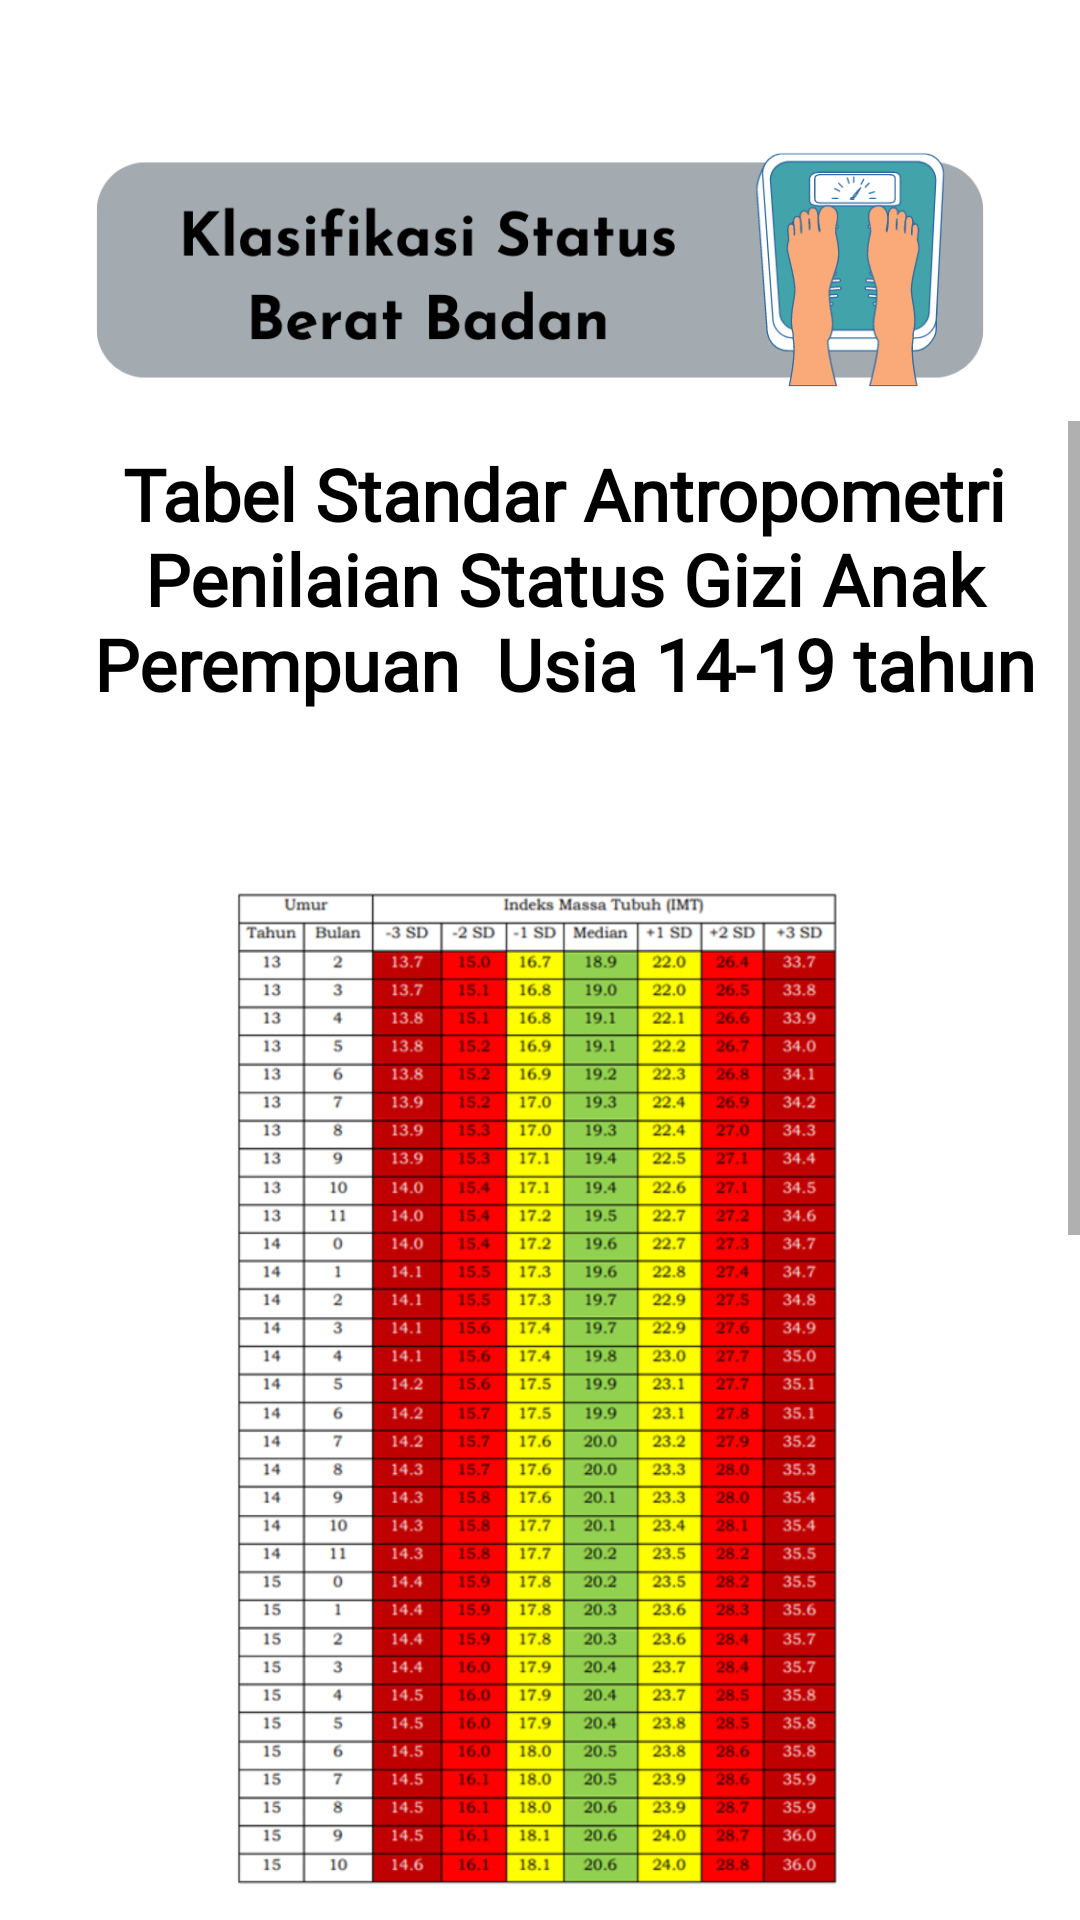

Android layout source for this screen:
<!-- AndroidManifest.xml: application theme Theme.Gizi -->
<!-- res/layout/activity_menu2b.xml -->
<?xml version="1.0" encoding="utf-8"?>
<LinearLayout xmlns:android="http://schemas.android.com/apk/res/android"
    xmlns:app="http://schemas.android.com/apk/res-auto"
    xmlns:tools="http://schemas.android.com/tools"
    android:layout_width="match_parent"
    android:layout_height="match_parent"
    android:orientation="vertical"
    tools:context=".Menu2bActivity">
    <ImageView
        android:id="@+id/menu2"
        android:layout_width="wrap_content"
        android:layout_height="180dp"
        android:layout_gravity="center_horizontal"
        app:srcCompat="@drawable/menu2" />
    <ScrollView
        android:layout_width="match_parent"
        android:layout_marginTop="-40dp"
        android:layout_height="500dp">
        <LinearLayout
            android:layout_width="wrap_content"
            android:layout_height="500dp"
            android:orientation="vertical">

            <TextView
                android:id="@+id/font"
                android:layout_width="wrap_content"
                android:layout_height="wrap_content"
                android:layout_gravity="bottom"
                android:layout_marginStart="16dp"
                android:layout_marginBottom="16dp"
                android:drawablePadding="4dp"
                android:fontFamily="@font/chewy"
                android:gravity="center|center_vertical"
                android:padding="8dp"
                android:text="Tabel Standar Antropometri Penilaian Status Gizi Anak Perempuan  Usia 14-19 tahun"
                android:textAppearance="@style/TextAppearance.AppCompat.Small"
                android:textColor="@android:color/black"
                android:textStyle="bold"
                android:textSize="24dp" />
            <ImageView
                android:id="@+id/bgmenu1"
                android:layout_width="280dp"
                android:layout_height="400dp"
                android:layout_gravity="center_horizontal"
                app:srcCompat="@drawable/cewe1" />
            <ImageView
                android:id="@+id/bgmenu2"
                android:layout_width="280dp"
                android:layout_height="400dp"
                android:layout_gravity="center_horizontal"
                app:srcCompat="@drawable/cewe2" />

        </LinearLayout>


    </ScrollView>
    <androidx.constraintlayout.widget.ConstraintLayout
        android:layout_marginTop="0dp"
        android:layout_width="match_parent"
        android:layout_height="match_parent">

        <ImageButton
            android:id="@+id/back"
            android:layout_width="130dp"
            android:layout_height="match_parent"
            android:background="@drawable/back"
            android:gravity="start"
            android:text="back"
            android:scaleType="fitXY"
            app:layout_constraintBottom_toBottomOf="parent"
            app:layout_constraintStart_toStartOf="parent">

        </ImageButton>

        <ImageButton
            android:id="@+id/next"
            android:layout_width="110dp"
            android:layout_height="match_parent"
            android:adjustViewBounds="true"
            android:background="@drawable/next"
            android:gravity="end"
            android:scaleType="fitXY"
            app:layout_constraintEnd_toEndOf="parent">

        </ImageButton>
    </androidx.constraintlayout.widget.ConstraintLayout>

</LinearLayout>
<!-- resources referenced by this layout -->
<resources>
  <!-- drawable back: png bitmap (drawable, 11890 bytes) -->
  <!-- drawable cewe1: png bitmap (drawable, 426490 bytes) -->
  <!-- drawable cewe2: png bitmap (drawable, 333630 bytes) -->
  <!-- drawable menu2: png bitmap (drawable-v24, 43242 bytes) -->
  <!-- drawable next: png bitmap (drawable, 11547 bytes) -->
  <style name="Theme.Gizi" parent="Theme.MaterialComponents.DayNight.NoActionBar">
          
          <item name="colorPrimary">@color/purple_500</item>
          <item name="colorPrimaryVariant">@color/purple_700</item>
          <item name="colorOnPrimary">@color/white</item>
          
          <item name="colorSecondary">@color/teal_200</item>
          <item name="colorSecondaryVariant">@color/teal_700</item>
          <item name="colorOnSecondary">@color/black</item>
          
          <item name="android:statusBarColor" tools:targetApi="l">?attr/colorPrimaryVariant</item>
          
      </style>
  <!-- not gathered from this repository: default colours our renderer supplied (Android Studio template values) -->
  <color name="purple_500">#FF6200EE</color>
  <color name="purple_700">#FF3700B3</color>
  <color name="teal_200">#FF03DAC5</color>
  <color name="teal_700">#FF018786</color>
  <color name="black">#FF000000</color>
  <color name="white">#FFFFFFFF</color>
</resources>
